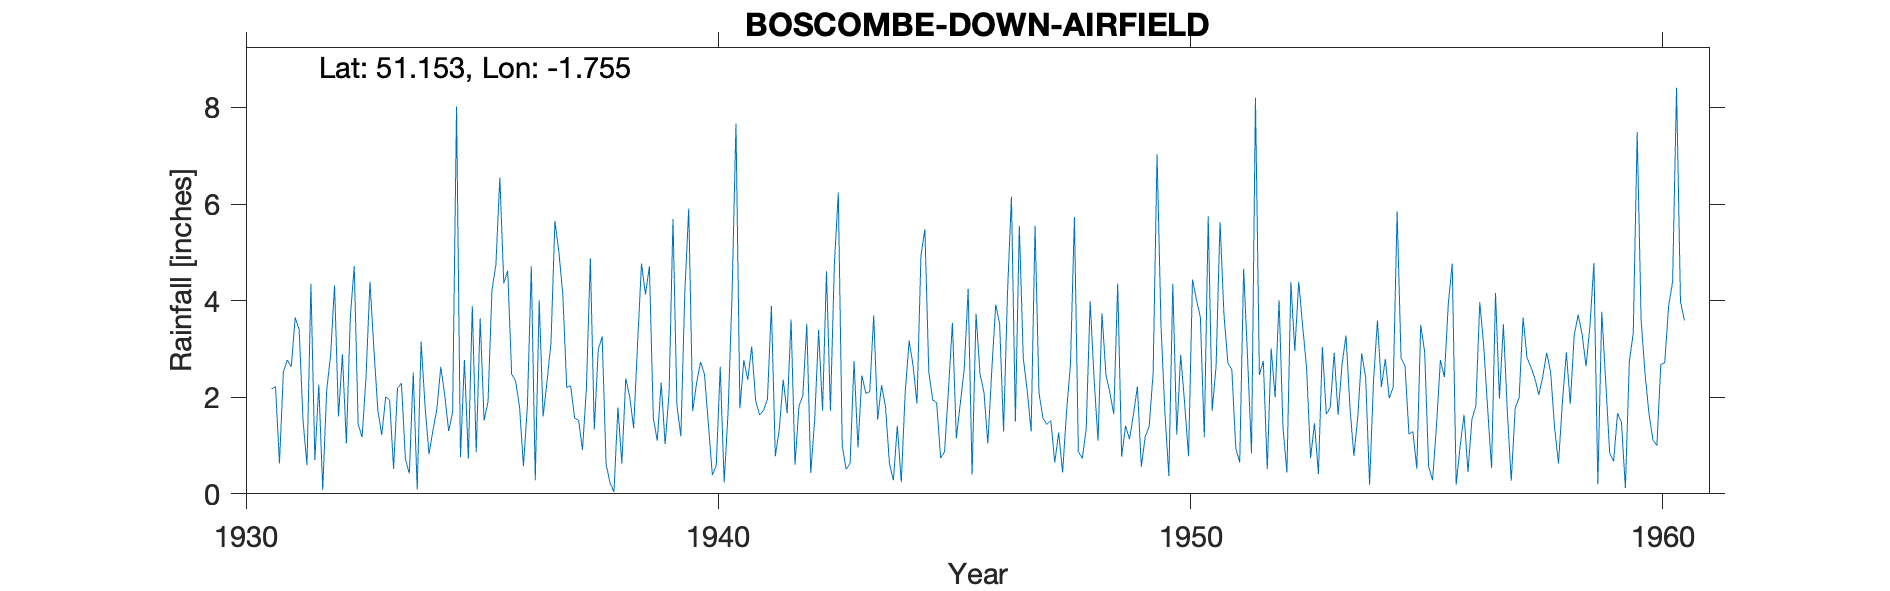

The file beside this chart, header and first rows:
BOSCOMBE-DOWN-AIRFIELD, , , , , , , , , , , , , , , , , , , , , , , 
Grid ref, SU172393, Long, -1.755, Lat, 51.15, Elevation, 417, ft, , , , , , , , , , , , , , , 
Station no, 1517/5, , , , , , , , , , , , , , , , , , , , , , 
, 1931, 1932, 1933, 1934, 1935, 1936, 1937, 1938, 1939, 1940, 1941, 1942, 1943, 1944, 1945, 1946, 1947, 1948, 1949, 1950, 1951, 1952, 1953
January, 2.17, 2.26, 2.42, 2.51, 0.76, 4.62, 5.65, 3.26, 4.71, 2.3, 2.77, 3.61, 6.24, 1.8, 1.94, 2.49, 2.14, 5.73, 0.77, 0.37, 2.65, 2.75, 0.74
February, 2.22, 0.08, 4.39, 0.09, 2.77, 2.48, 5.01, 0.61, 1.57, 2.73, 2.36, 0.6, 1, 0.63, 1.89, 2.11, 1.29, 0.88, 1.41, 4.35, 5.63, 0.51, 1.46
March, 0.63, 2.14, 3, 3.15, 0.73, 2.34, 4.13, 0.23, 1.1, 2.48, 3.05, 1.81, 0.51, 0.28, 0.74, 1.04, 5.55, 0.73, 1.13, 1.23, 3.71, 3.01, 0.41
April, 2.52, 2.87, 1.73, 1.81, 3.89, 1.81, 2.2, 0.04, 2.3, 1.43, 1.93, 2.04, 0.63, 1.41, 0.87, 2.55, 2.09, 1.35, 1.65, 2.88, 2.71, 2, 3.04
May, 2.77, 4.32, 1.22, 0.82, 0.86, 0.57, 2.24, 1.79, 1.03, 0.39, 1.63, 3.52, 2.75, 0.24, 2.16, 3.92, 1.57, 3.99, 2.22, 1.88, 2.57, 4.01, 1.65
June, 2.63, 1.6, 2.01, 1.31, 3.63, 1.82, 1.57, 0.63, 2.09, 0.59, 1.73, 0.43, 0.96, 2.1, 3.54, 3.52, 1.44, 2.37, 0.56, 0.78, 0.94, 1.37, 1.79
July, 3.65, 2.89, 1.94, 1.76, 1.52, 4.71, 1.53, 2.39, 5.69, 2.63, 1.96, 1.52, 2.45, 3.17, 1.15, 1.29, 1.52, 1.1, 1.19, 4.44, 0.65, 0.44, 2.92
August, 3.41, 1.04, 0.52, 2.63, 1.91, 0.28, 0.91, 2.01, 1.83, 0.24, 3.89, 3.39, 2.08, 2.66, 1.87, 4.17, 0.65, 3.74, 1.4, 4.02, 4.66, 4.38, 1.64
September, 1.51, 3.65, 2.19, 2.04, 4.22, 4.01, 2.19, 1.36, 1.19, 1.7, 0.78, 1.72, 2.12, 1.87, 2.58, 6.15, 1.27, 2.47, 2.5, 3.66, 2.81, 2.96, 2.68
October, 0.59, 4.72, 2.29, 1.3, 4.74, 1.6, 4.88, 3.11, 4.17, 4.09, 1.33, 4.61, 3.7, 4.93, 4.24, 1.5, 0.44, 2.1, 7.03, 1.17, 0.84, 4.39, 3.28
November, 4.35, 1.44, 0.72, 1.69, 6.55, 2.33, 1.33, 4.77, 5.91, 7.67, 2.36, 1.72, 1.54, 5.48, 0.4, 5.55, 1.7, 1.65, 3.49, 5.75, 8.2, 3.47, 1.81
December, 0.7, 1.17, 0.42, 8.02, 4.36, 3.14, 2.98, 4.13, 1.71, 1.77, 1.67, 4.75, 2.25, 2.52, 3.73, 2.82, 2.69, 4.35, 1.67, 1.72, 2.46, 2.6, 0.79
Total, 27.15, 28.18, 22.85, 27.13, 35.94, 29.71, 34.62, 24.33, 33.3, 28.02, 25.46, 29.72, 26.23, 27.09, 25.11, 37.11, 22.35, 30.46, 25.02, 32.25, 37.83, 31.89, 22.21
